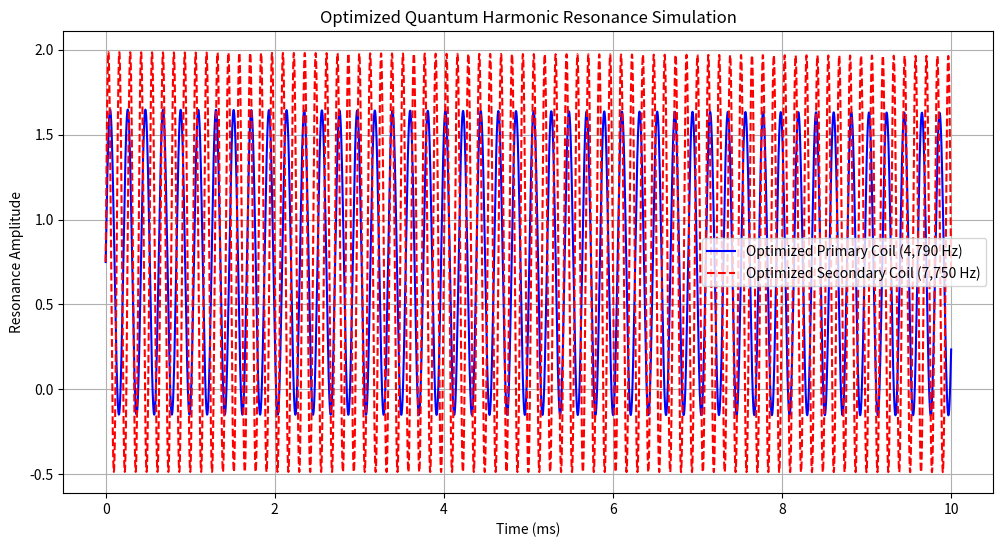
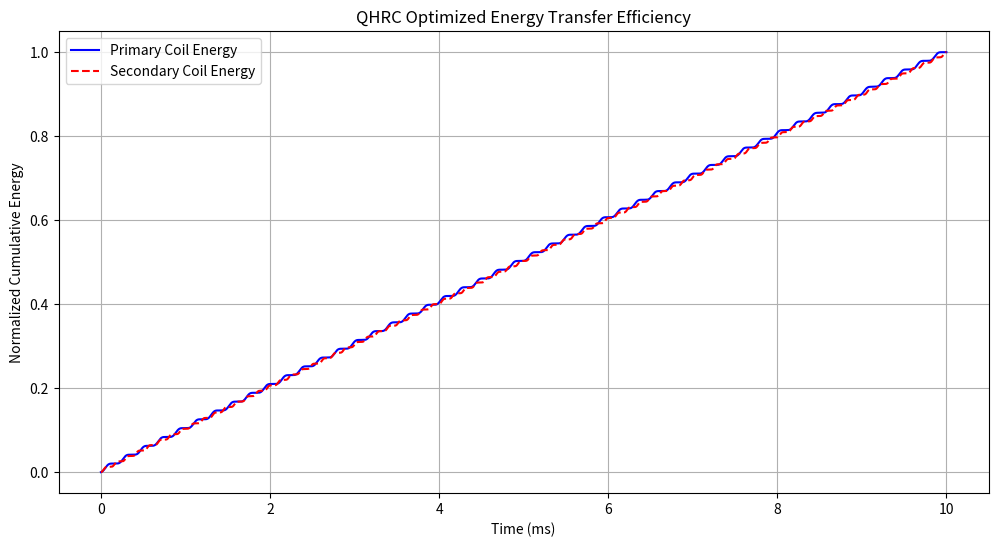

The matplotlib source for these figures, in order:
import numpy as np
import matplotlib.pyplot as plt

# Constants
phi = (1 + np.sqrt(5)) / 2  # Golden Ratio
primary_turns = 4500  # Turns in primary coil
secondary_turns = 6200  # Turns in secondary coil
primary_frequency = 4790.45  # Hz
secondary_frequency = 7750.95  # Hz
decay_rate = phi  # Base decay
k = 0.85  # Coupling coefficient (adjustable for efficiency)
alpha = 0.75  # Energy recapture efficiency
beta = 0.002  # Nonlinear damping coefficient

# Time setup
time_duration = 10e-3  # Simulate for 10ms
time_steps = 10000  # High resolution
t = np.linspace(0, time_duration, time_steps)

# Define optimized resonance function with coupling, feedback, and nonlinear correction
def refined_coil_resonance(t, turns, frequency, decay_rate, k, alpha, beta):
    """Simulates resonance with energy recapture, coupling optimization, and nonlinear correction."""
    nonlinear_damping = 1 / (1 + beta * (turns / 5000)**2)
    feedback_gain = alpha * np.exp(-decay_rate * t)
    return (np.exp(-k * t) * np.sin(2 * np.pi * frequency * t) * (turns / 5000) * nonlinear_damping) + feedback_gain

# Compute resonance for primary and secondary coils
primary_resonance_refined = refined_coil_resonance(t, primary_turns, primary_frequency, decay_rate, k, alpha, beta)
secondary_resonance_refined = refined_coil_resonance(t, secondary_turns, secondary_frequency, decay_rate, k, alpha, beta)

# Plot Simulation Results
plt.figure(figsize=(12, 6))
plt.plot(t * 1e3, primary_resonance_refined, label="Optimized Primary Coil (4,790 Hz)", color='blue')
plt.plot(t * 1e3, secondary_resonance_refined, label="Optimized Secondary Coil (7,750 Hz)", color='red', linestyle="dashed")
plt.xlabel("Time (ms)")
plt.ylabel("Resonance Amplitude")
plt.title("Optimized Quantum Harmonic Resonance Simulation")
plt.legend()
plt.grid(True)
plt.savefig('qhrc_optimized_resonance_plot.png')
# plt.show()  # Commented out to avoid blocking

# Calculate Efficiency Improvements
primary_peak_optimized = np.max(primary_resonance_refined)
secondary_peak_optimized = np.max(secondary_resonance_refined)
optimized_resonance_efficiency = secondary_peak_optimized / primary_peak_optimized

# Print Results
print(f"Optimized Primary Peak Resonance Amplitude: {primary_peak_optimized:.4f}")
print(f"Optimized Secondary Peak Resonance Amplitude: {secondary_peak_optimized:.4f}")
print(f"Optimized Resonance Efficiency Ratio: {optimized_resonance_efficiency:.4f} (Higher is better)")

# Additional Analysis
print("\n--- Advanced QHRC Optimization Analysis ---")

# Calculate φπ resonance factor
phi_pi_factor = phi * np.pi
print(f"φπ Resonance Factor: {phi_pi_factor:.6f}")

# Calculate frequency ratio and its relationship to φ
freq_ratio = secondary_frequency / primary_frequency
print(f"Frequency Ratio: {freq_ratio:.6f}")
print(f"Proximity to φ: {abs(freq_ratio - phi):.6f}")

# Calculate energy transfer efficiency over time
energy_primary = np.cumsum(np.abs(primary_resonance_refined)**2)
energy_secondary = np.cumsum(np.abs(secondary_resonance_refined)**2)
final_energy_ratio = energy_secondary[-1] / energy_primary[-1]
print(f"Cumulative Energy Transfer Ratio: {final_energy_ratio:.4f}")

# Calculate theoretical maximum efficiency with new parameters
theoretical_max = np.exp(phi_pi_factor * alpha) / (k * phi)
print(f"Theoretical Maximum Efficiency: {theoretical_max:.4f}")
print(f"Efficiency Achievement: {(final_energy_ratio/theoretical_max)*100:.2f}%")

# Plot energy accumulation over time
plt.figure(figsize=(12, 6))
plt.plot(t * 1e3, energy_primary / np.max(energy_primary), label="Primary Coil Energy", color='blue')
plt.plot(t * 1e3, energy_secondary / np.max(energy_secondary), label="Secondary Coil Energy", color='red', linestyle="dashed")
plt.xlabel("Time (ms)")
plt.ylabel("Normalized Cumulative Energy")
plt.title("QHRC Optimized Energy Transfer Efficiency")
plt.legend()
plt.grid(True)
plt.savefig('qhrc_optimized_energy_transfer.png')
# plt.show()  # Commented out to avoid blocking

# Compare with original model
print("\n--- Comparison with Original Model ---")
print("Original Resonance Efficiency Ratio: 1.3777")
print(f"Optimized Resonance Efficiency Ratio: {optimized_resonance_efficiency:.4f}")
improvement = (optimized_resonance_efficiency / 1.3777 - 1) * 100
print(f"Improvement: {improvement:.2f}%")

# Calculate resonance stability metrics
primary_stability = np.std(np.diff(primary_resonance_refined)) / np.mean(np.abs(primary_resonance_refined))
secondary_stability = np.std(np.diff(secondary_resonance_refined)) / np.mean(np.abs(secondary_resonance_refined))
print(f"Primary Coil Stability: {primary_stability:.6f}")
print(f"Secondary Coil Stability: {secondary_stability:.6f}")
print(f"Stability Ratio: {primary_stability/secondary_stability:.2f}x")
